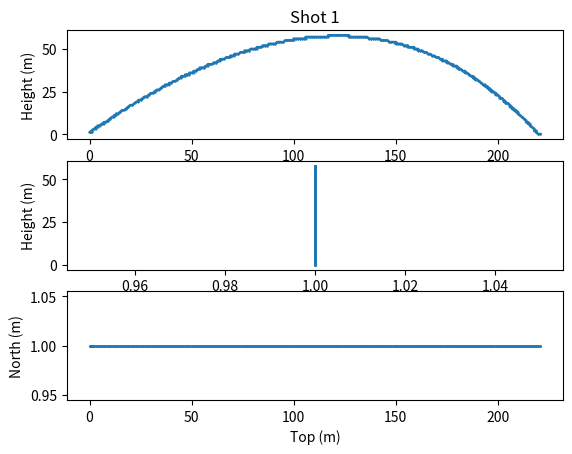
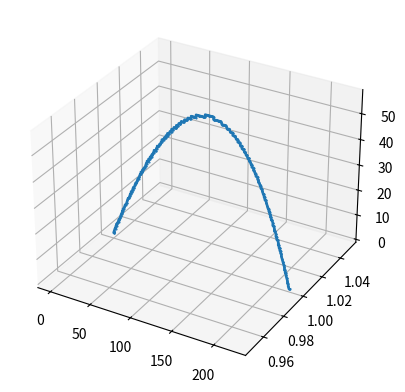

Write the Python code that produced these figures, in order.
import math
import matplotlib.pyplot as plt
import numpy as np
import pandas as pd

from mpl_toolkits.mplot3d import Axes3D





Timeframe = 0.016 # second

wind = (0, 0)
gravity_c = 9

drag_y = 0.999
drag_x = 0.999
drag_z = 0.999


def shoot( angle = 0, rotation = 0, propelant = 0):

	angle_r = math.radians(angle)

	points_x = [1] # West
	points_y = [1] # Up
	points_z = [1] # North

	velocity_x = propelant*10* math.cos(angle_r)
	velocity_y = propelant*10* math.sin(angle_r)
	velocity_z = propelant*10* math.sin(rotation)

	projectile_x = 0
	projectile_y = 1
	projectile_z = 1


	while projectile_y >= 0 :
		velocity_y -= gravity_c * Timeframe
		velocity_x -= wind[0] * Timeframe
		velocity_z -= wind[1] * Timeframe
		

		velocity_x *= drag_x	
		velocity_z *= drag_z

		projectile_x += velocity_x * Timeframe
		projectile_y += velocity_y * Timeframe
		projectile_z += velocity_z * Timeframe
		
#		print( int(projectile_x), int(projectile_y) )
		points_x.append(int(projectile_x))
		points_y.append(int(projectile_y))
		points_z.append(int(projectile_z))
	
#	print("A shell hit the ground", np.linalg.norm([projectile_x, projectile_z]), "Meters away" )
#	print("At", [projectile_x,projectile_y, projectile_z] )
	print( angle, '\t', propelant, '\t', int( np.linalg.norm([projectile_x, projectile_z]) ) )

	return (points_x, points_y, points_z )



print("start sim")
 

# Piece of script used to generate the Range Table

'''
for a in range(10, 100, 10):
	for p in range(1, 11, 1):
		shoot( a, 0, p )

print("end sim")
'''

# Plot DataFrame setup
# Didn't use a oneliner for simplicity

points = shoot( 40, 0, 5)

points_x = points[0]
points_y = points[1]
points_z = points[2]

df_North = pd.DataFrame( points_x, points_y )
df_West  = pd.DataFrame( points_z, points_y )
df_Top   = pd.DataFrame( points_x, points_z )

# Plot as viewed from the South
plt.subplot(3, 1, 1)
plt.plot( points_x, points_y, marker='.', markersize=1, linewidth=1.9)
plt.title('Shot 1')
plt.ylabel('Height (m)')
plt.xlabel('West (m)')

# Plot as viewed from the East
plt.subplot(3, 1, 2)
plt.plot( points_z, points_y, marker='.', markersize=1, linewidth=1.9)
plt.ylabel('Height (m)')
plt.xlabel('North (m)')

# Plot as viewed from the Top
plt.subplot(3, 1, 3)
plt.plot( points_x, points_z, marker='.', markersize=1, linewidth=1.9)
plt.ylabel('North (m)')
plt.xlabel('Top (m)')


# 3D plot
fig1 = plt.figure(figsize=plt.figaspect(0.5))

ax = plt.subplot(1, 1, 1, projection='3d')
ax.plot( points_x, points_z, points_y, marker='.', markersize=1, linewidth=1.9)






plt.show()

